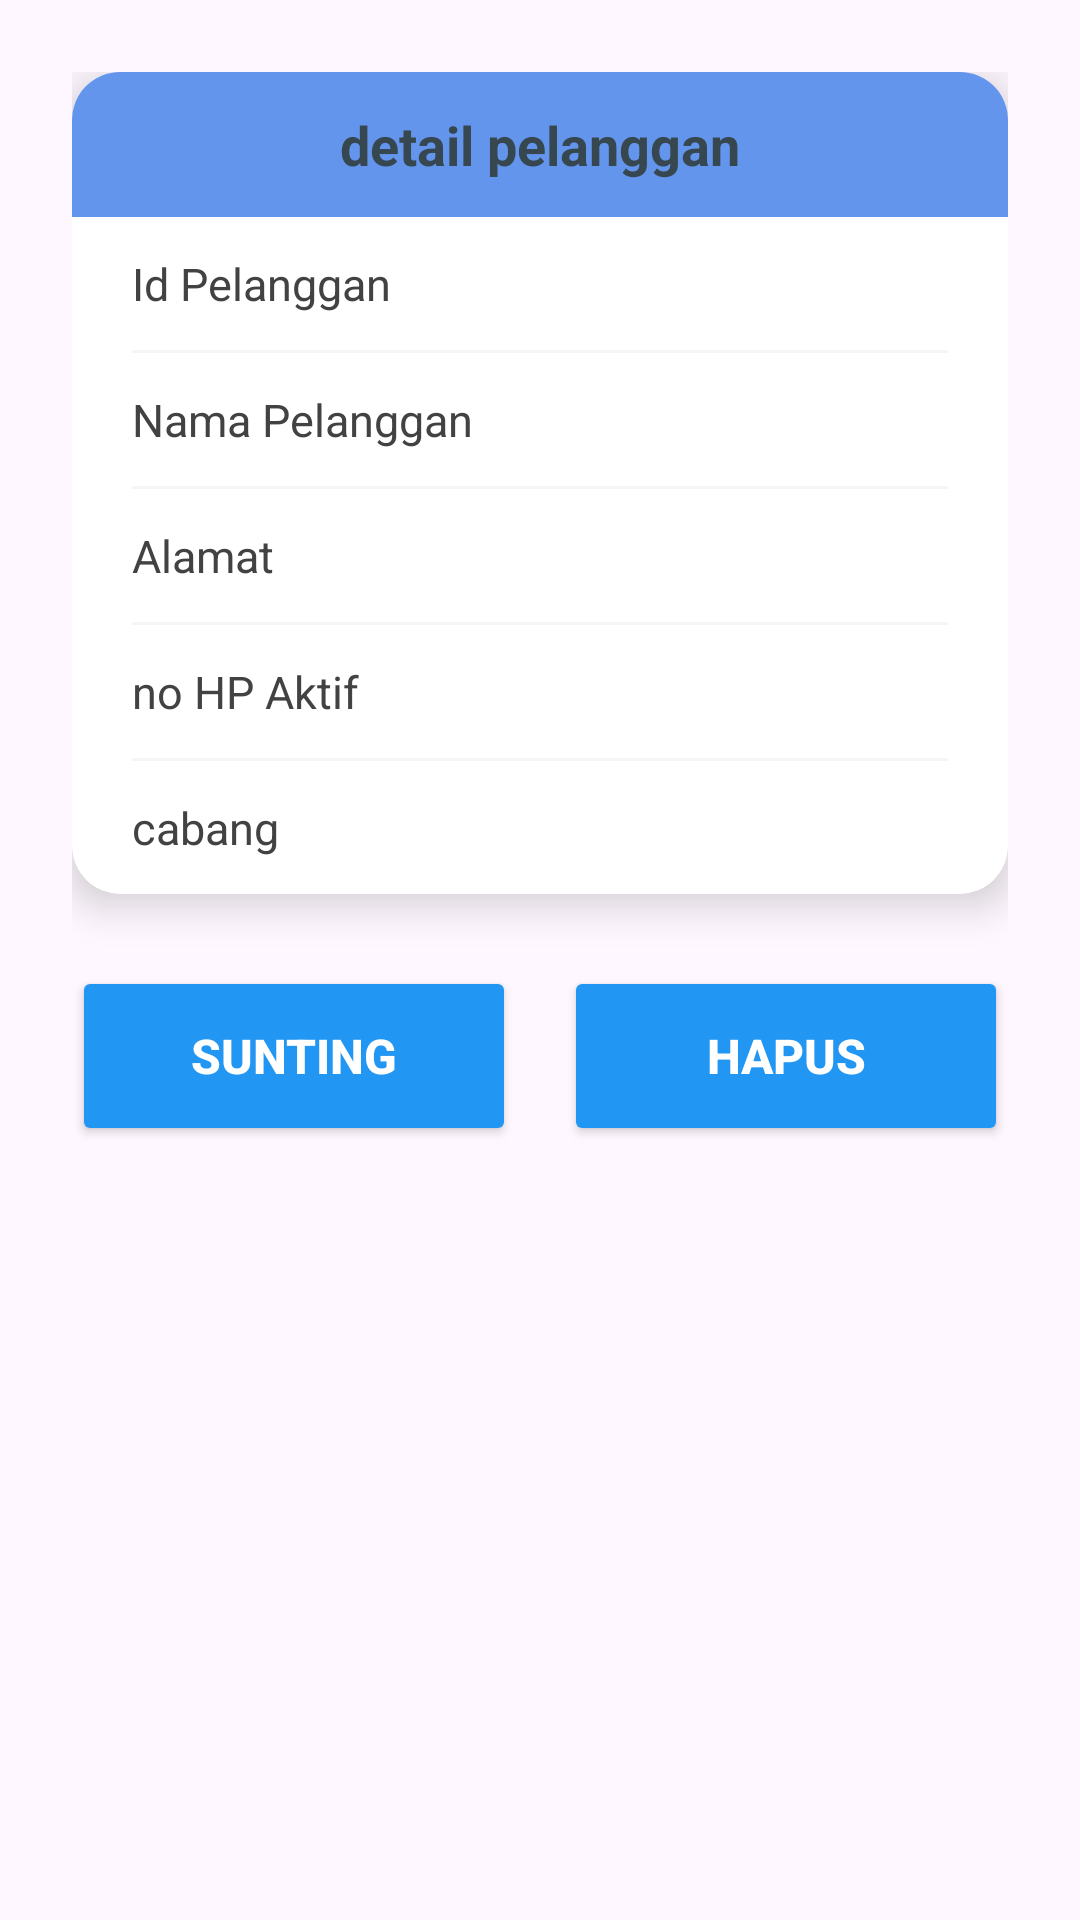

This screen was rendered from an Android layout file. Write that file and the resources it references.
<!-- AndroidManifest.xml: application theme Theme.Laundry -->
<!-- res/layout/activity_dialog_mod_pelanggan.xml -->
<?xml version="1.0" encoding="utf-8"?>
<androidx.constraintlayout.widget.ConstraintLayout xmlns:android="http://schemas.android.com/apk/res/android"
    xmlns:app="http://schemas.android.com/apk/res-auto"
    xmlns:tools="http://schemas.android.com/tools"
    android:layout_width="match_parent"
    android:layout_height="wrap_content"
    android:padding="24dp"
    tools:context=".Dialog_mod_pelanggan">

    <androidx.cardview.widget.CardView
        android:id="@+id/cardView"
        android:layout_width="match_parent"
        android:layout_height="wrap_content"
        app:cardCornerRadius="16dp"
        app:cardElevation="8dp"
        app:cardBackgroundColor="@color/white"
        app:layout_constraintEnd_toEndOf="parent"
        app:layout_constraintStart_toStartOf="parent"
        app:layout_constraintTop_toTopOf="parent">

        <LinearLayout
            android:layout_width="match_parent"
            android:layout_height="wrap_content"
            android:orientation="vertical">

            <TextView
                android:layout_width="match_parent"
                android:layout_height="wrap_content"
                android:background="@color/light_blue_dark"
                android:gravity="center"
                android:paddingHorizontal="20dp"
                android:paddingVertical="12dp"
                android:text="@string/detailpelanggan"
                android:textColor="#37474F"
                android:textSize="18sp"
                android:textStyle="bold" />

            <LinearLayout
                android:layout_width="match_parent"
                android:layout_height="wrap_content"
                android:orientation="horizontal"
                android:paddingVertical="12dp"
                android:paddingHorizontal="20dp">

                <TextView
                    android:layout_width="0dp"
                    android:layout_height="wrap_content"
                    android:layout_weight="1"
                    android:text="@string/Id_Pelanggan"
                    android:textColor="@color/grey_text_dark"
                    android:textSize="15sp" />

                <TextView
                    android:id="@+id/tvDIALOG_PELANGGAN_ID"
                    android:layout_width="0dp"
                    android:layout_height="wrap_content"
                    android:layout_weight="1"
                    tools:text="P001284"
                    android:textColor="@color/grey_text_dark"
                    android:textSize="15sp"
                    android:textStyle="bold" />
            </LinearLayout>

            <View
                android:layout_width="match_parent"
                android:layout_height="1dp"
                android:background="@color/grey_light"
                android:layout_marginStart="20dp"
                android:layout_marginEnd="20dp" />

            <LinearLayout
                android:layout_width="match_parent"
                android:layout_height="wrap_content"
                android:orientation="horizontal"
                android:paddingVertical="12dp"
                android:paddingHorizontal="20dp">

                <TextView
                    android:layout_width="0dp"
                    android:layout_height="wrap_content"
                    android:layout_weight="1"
                    android:text="@string/NAMA_Pelanggan"
                    android:textColor="@color/grey_text_dark"
                    android:textSize="15sp" />

                <TextView
                    android:id="@+id/tvDIALOG_PELANGGAN_NAMA"
                    android:layout_width="0dp"
                    android:layout_height="wrap_content"
                    android:layout_weight="1"
                    tools:text="Budi Santoso"
                    android:textColor="@color/grey_text_dark"
                    android:textSize="15sp"
                    android:textStyle="bold" />
            </LinearLayout>

            <View
                android:layout_width="match_parent"
                android:layout_height="1dp"
                android:background="@color/grey_light"
                android:layout_marginStart="20dp"
                android:layout_marginEnd="20dp" />

            <LinearLayout
                android:layout_width="match_parent"
                android:layout_height="wrap_content"
                android:orientation="horizontal"
                android:paddingVertical="12dp"
                android:paddingHorizontal="20dp">

                <TextView
                    android:layout_width="0dp"
                    android:layout_height="wrap_content"
                    android:layout_weight="1"
                    android:text="@string/Mamat"
                    android:textColor="@color/grey_text_dark"
                    android:textSize="15sp" />

                <TextView
                    android:id="@+id/tvDIALOG_PELANGGAN_ALAMAT"
                    android:layout_width="0dp"
                    android:layout_height="wrap_content"
                    android:layout_weight="1"
                    tools:text="Jl. Mawar No. 45, Jakarta"
                    android:textColor="@color/grey_text_dark"
                    android:textSize="15sp"
                    android:textStyle="bold" />
            </LinearLayout>

            <View
                android:layout_width="match_parent"
                android:layout_height="1dp"
                android:background="@color/grey_light"
                android:layout_marginStart="20dp"
                android:layout_marginEnd="20dp" />

            <LinearLayout
                android:layout_width="match_parent"
                android:layout_height="wrap_content"
                android:orientation="horizontal"
                android:paddingVertical="12dp"
                android:paddingHorizontal="20dp">

                <TextView
                    android:layout_width="0dp"
                    android:layout_height="wrap_content"
                    android:layout_weight="1"
                    android:text="@string/nomer"
                    android:textColor="@color/grey_text_dark"
                    android:textSize="15sp" />

                <TextView
                    android:id="@+id/tvDIALOG_PELANGGAN_NOHP"
                    android:layout_width="0dp"
                    android:layout_height="wrap_content"
                    android:layout_weight="1"
                    tools:text="0812-3456-7890"
                    android:textColor="@color/grey_text_dark"
                    android:textSize="15sp"
                    android:textStyle="bold" />
            </LinearLayout>

            <View
                android:layout_width="match_parent"
                android:layout_height="1dp"
                android:background="@color/grey_light"
                android:layout_marginStart="20dp"
                android:layout_marginEnd="20dp" />

            <LinearLayout
                android:layout_width="match_parent"
                android:layout_height="wrap_content"
                android:orientation="horizontal"
                android:paddingVertical="12dp"
                android:paddingHorizontal="20dp">

                <TextView
                    android:layout_width="0dp"
                    android:layout_height="wrap_content"
                    android:layout_weight="1"
                    android:text="@string/cabang"
                    android:textColor="@color/grey_text_dark"
                    android:textSize="15sp" />

                <TextView
                    android:id="@+id/tvDIALOG_PELANGGAN_CABANG"
                    android:layout_width="0dp"
                    android:layout_height="wrap_content"
                    android:layout_weight="1"
                    tools:text="Solo"
                    android:textColor="@color/grey_text_dark"
                    android:textSize="15sp"
                    android:textStyle="bold" />
            </LinearLayout>
        </LinearLayout>
    </androidx.cardview.widget.CardView>

    <LinearLayout
        android:layout_width="match_parent"
        android:layout_height="wrap_content"
        android:orientation="horizontal"
        android:layout_marginTop="24dp"
        app:layout_constraintTop_toBottomOf="@+id/cardView"
        app:layout_constraintStart_toStartOf="parent"
        app:layout_constraintEnd_toEndOf="parent">

        <Button
            android:id="@+id/btDIALOG_MOD_PELANGGAN_Edit"
            android:layout_width="0dp"
            android:layout_height="60dp"
            android:layout_marginEnd="8dp"
            android:layout_weight="1"
            android:backgroundTint="@color/blue_status"
            android:text="Sunting"
            android:textColor="@color/white"
            app:cornerRadius="12dp"
            android:textSize="16sp"
            android:textStyle="bold"/>

        <Button
            android:id="@+id/btDIALOG_MOD_PELANGGAN_Hapus"
            android:layout_width="0dp"
            android:layout_height="60dp"
            android:layout_marginStart="8dp"
            android:layout_weight="1"
            android:backgroundTint="@color/blue_status"
            android:text="@string/Hapus"
            android:textColor="@color/white"
            app:cornerRadius="12dp"
            android:textSize="16sp"
            android:textStyle="bold" />
    </LinearLayout>

</androidx.constraintlayout.widget.ConstraintLayout>
<!-- resources referenced by this layout -->
<resources>
  <color name="blue_status">#2196F3</color>
  <color name="grey_light">#F5F5F5</color>
  <color name="grey_text_dark">#424242</color>
  <color name="light_blue_dark">#6495ED</color>
  <color name="white">#FFFFFFFF</color>
  <string name="Hapus">Hapus</string>
  <string name="Id_Pelanggan">Id Pelanggan</string>
  <string name="Mamat">Alamat</string>
  <string name="NAMA_Pelanggan">Nama Pelanggan</string>
  <string name="cabang">cabang</string>
  <string name="detailpelanggan">detail pelanggan</string>
  <string name="nomer">no HP Aktif</string>
  <style name="Theme.Laundry" parent="Base.Theme.Laundry" />
  <style name="Base.Theme.Laundry" parent="Theme.Material3.DayNight.NoActionBar">
          <item name="colorPrimary">@color/orange_primary</item>
          <item name="colorPrimaryVariant">@color/orange_dark</item>
          <item name="colorOnPrimary">@color/white</item>
          <item name="colorSecondary">@color/orange_primary</item>
          <item name="colorSecondaryVariant">@color/orange_dark</item>
          <item name="colorOnSecondary">@color/white</item>
          <item name="android:statusBarColor">?attr/colorPrimaryVariant</item>
      </style>
  <color name="orange_primary">#FF5722</color>
  <color name="orange_dark">#E64A19</color>
</resources>
